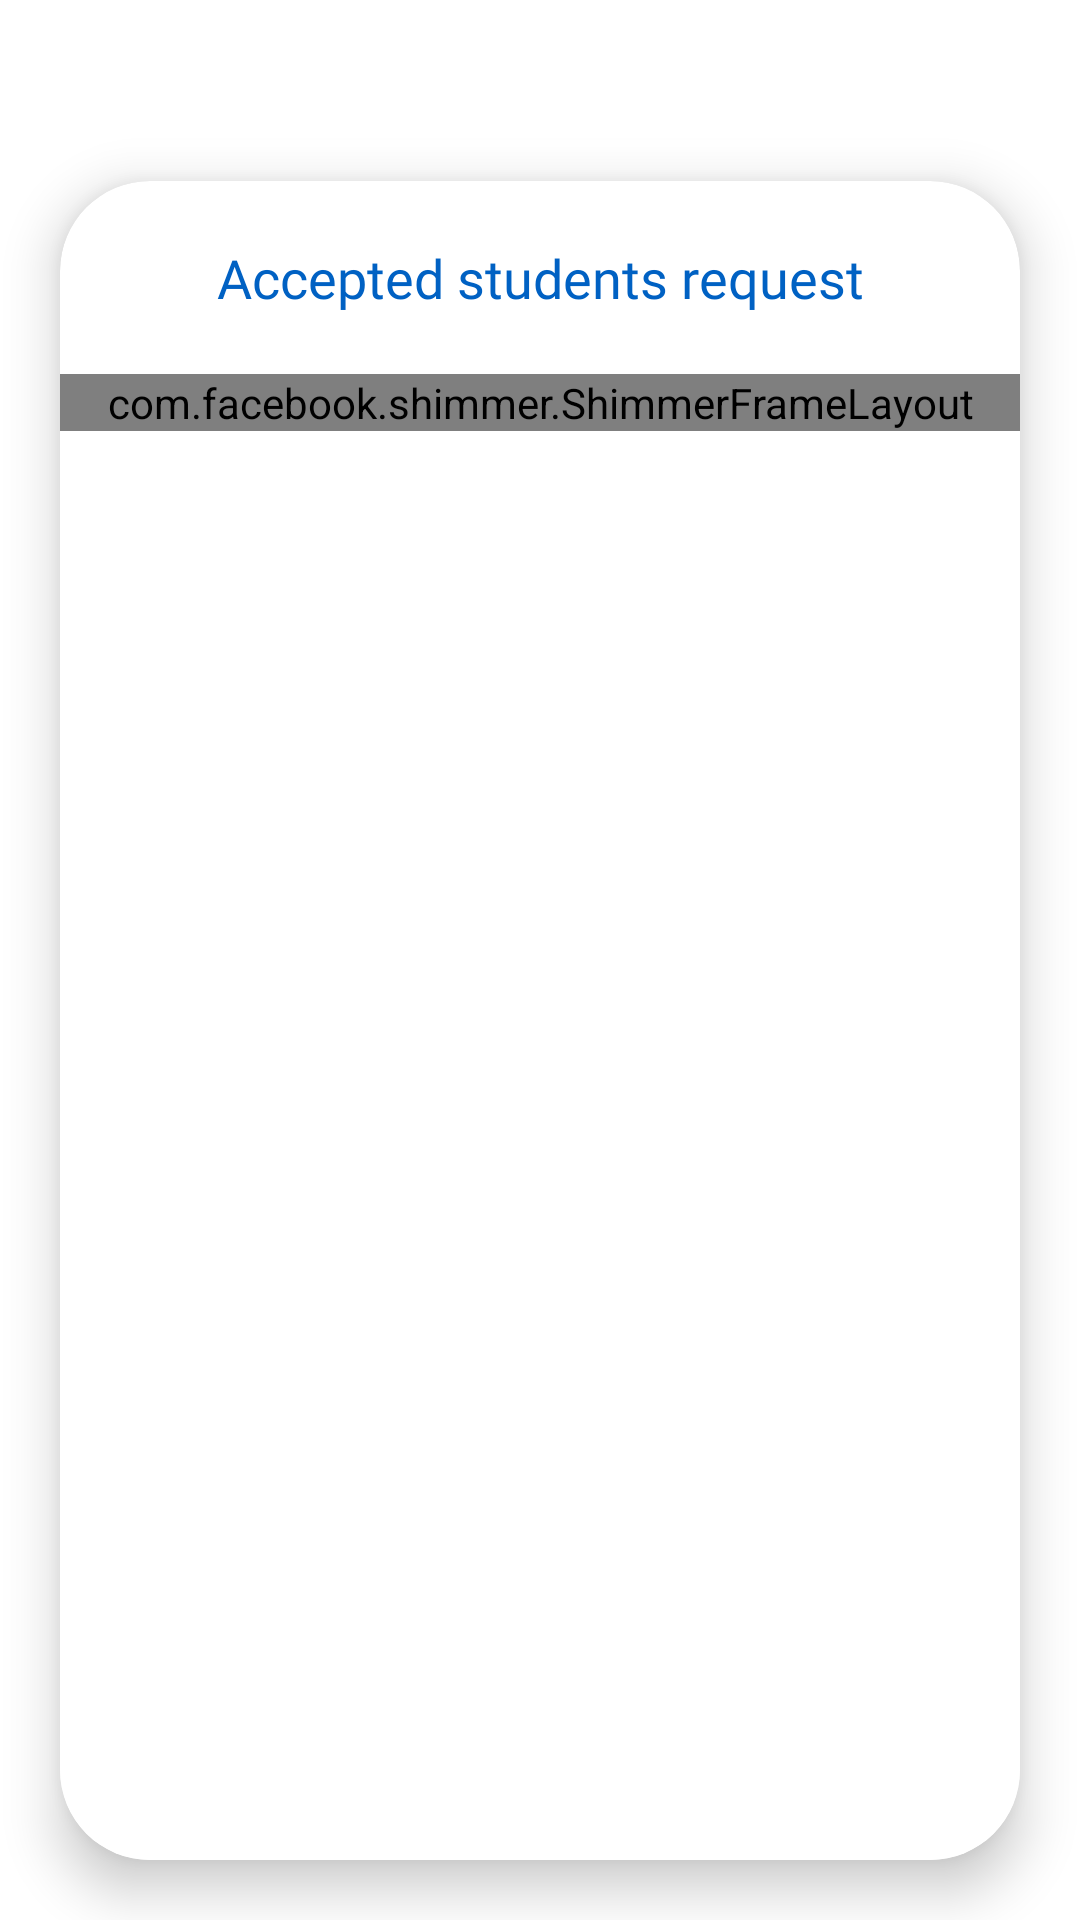

Reconstruct the res/layout file that produces this screen, plus the resources it refers to.
<!-- AndroidManifest.xml: application theme Theme.AttendanceCall -->
<!-- res/layout/activity_your_students.xml -->
<?xml version="1.0" encoding="utf-8"?>
<RelativeLayout xmlns:android="http://schemas.android.com/apk/res/android"
    xmlns:app="http://schemas.android.com/apk/res-auto"
    xmlns:tools="http://schemas.android.com/tools"
    android:layout_width="match_parent"
    android:layout_height="match_parent"
    tools:context=".YourStudents"
    android:orientation="vertical">

  <ImageView
      android:id="@+id/yourStudent_back_img"
      android:layout_width="wrap_content"
      android:layout_height="wrap_content"
      app:srcCompat="@drawable/ic_baseline_arrow_back_24"
      android:elevation="20dp"
      android:paddingTop="15dp"
      android:paddingLeft="15dp"
      android:paddingRight="15dp"
      android:paddingBottom="15dp"
      android:background="@drawable/back_background" />

  <LinearLayout
      android:layout_width="match_parent"
      android:layout_height="match_parent"
      android:orientation="vertical"
      android:background="@color/app_background">


    <LinearLayout
        android:layout_width="match_parent"
        android:layout_height="wrap_content"
        android:layout_marginLeft="-10dp"
        android:layout_marginRight="-10dp"
        android:background="@drawable/login_bg"
        android:orientation="vertical"
        android:paddingTop="40dp"
        android:paddingBottom="100dp"/>

    <androidx.cardview.widget.CardView
        android:layout_width="match_parent"
        android:layout_height="match_parent"
        android:orientation="vertical"
        android:layout_marginTop="-80dp"
        android:layout_marginRight="20dp"
        android:layout_marginLeft="20dp"
        android:layout_marginBottom="20dp"
        app:cardCornerRadius="30dp"
        app:cardBackgroundColor="@color/app_background"
        android:outlineSpotShadowColor="#000000"
        app:cardElevation="10dp">

      <LinearLayout
          android:layout_width="match_parent"
          android:layout_height="match_parent"
          android:orientation="vertical">

        <LinearLayout
            android:layout_width="match_parent"
            android:layout_height="wrap_content"
            android:layout_gravity="center"
            android:orientation="horizontal"
            android:layout_margin="10dp">

          <TextView
              android:layout_width="match_parent"
              android:layout_height="wrap_content"
              android:textSize="18dp"
              android:padding="10dp"
              android:textColor="@color/app_default"
              android:text="Accepted students request"
              android:layout_gravity="center"
              android:gravity="center"
              android:fontFamily="@font/f6">

          </TextView>

        </LinearLayout>

        <LinearLayout
            android:layout_width="match_parent"
            android:layout_height="match_parent"
            android:orientation="vertical"
            android:background="@drawable/subject_list_bg">

          <com.facebook.shimmer.ShimmerFrameLayout
              android:layout_width="match_parent"
              android:layout_height="wrap_content"
              android:id="@+id/shimmer_list_yourStudent">

            <LinearLayout
                android:layout_width="match_parent"
                android:layout_height="wrap_content"
                android:orientation="vertical">

              <include layout="@layout/shimmer_of_list"/>
              <include layout="@layout/shimmer_of_list"/>
              <include layout="@layout/shimmer_of_list"/>
              <include layout="@layout/shimmer_of_list"/>
              <include layout="@layout/shimmer_of_list"/>
              <include layout="@layout/shimmer_of_list"/>
              <include layout="@layout/shimmer_of_list"/>
              <include layout="@layout/shimmer_of_list"/>

            </LinearLayout>
          </com.facebook.shimmer.ShimmerFrameLayout>

          <androidx.recyclerview.widget.RecyclerView
              android:id="@+id/yourStudent_list"
              android:visibility="gone"
              android:layout_width="match_parent"
              android:layout_height="match_parent"
              android:textAlignment="center"
              android:gravity="center_horizontal">

          </androidx.recyclerview.widget.RecyclerView>

          <TextView
              android:id="@+id/empty_viewYourStudent"
              android:layout_width="match_parent"
              android:layout_height="match_parent"
              android:gravity="center"
              android:visibility="gone"
              android:text="No Request Accepted" />

        </LinearLayout>

      </LinearLayout>
    </androidx.cardview.widget.CardView>
  </LinearLayout>
</RelativeLayout>
<!-- res/layout/shimmer_of_list.xml (included above) -->
<?xml version="1.0" encoding="utf-8"?>
<LinearLayout xmlns:android="http://schemas.android.com/apk/res/android"
    xmlns:app="http://schemas.android.com/apk/res-auto"
    android:layout_width="match_parent"
    android:layout_height="wrap_content"
    android:orientation="horizontal"
    android:layout_margin="10dp"
    >

    <TextView
        android:layout_width="match_parent"
        android:layout_height="63dp"
        android:gravity="center_vertical"
        android:paddingLeft="20dp"
        android:paddingRight="10dp"
        android:paddingTop="20dp"
        android:paddingBottom="20dp"
        android:layout_marginRight="10dp"
        android:text=""
        android:textSize="18dp"
        android:textColor="@color/app_default"
        android:layout_weight="1"
        android:background="@drawable/shimmer_bg"
        />

    <TextView
        android:layout_width="63dp"
        android:layout_height="63dp"
        android:layout_gravity="center"
        android:background="@drawable/shimmer_bg"
        app:tint="@color/app_default" />

</LinearLayout>
<!-- resources referenced by this layout -->
<resources>
  <color name="app_background">#FFFFFFFF</color>
  <color name="app_default">#0061C3</color>
  <!-- drawable ic_baseline_arrow_back_24 (drawable) -->
  <vector android:height="26dp" android:tint="@color/app_background"
      android:viewportHeight="24" android:viewportWidth="24"
      android:width="26dp" xmlns:android="http://schemas.android.com/apk/res/android">
      <path android:fillColor="@android:color/white" android:pathData="M20,11H7.83l5.59,-5.59L12,4l-8,8 8,8 1.41,-1.41L7.83,13H20v-2z"/>
  </vector>
  <!-- drawable shimmer_bg (drawable) -->
  <?xml version="1.0" encoding="utf-8"?>
  <shape xmlns:android="http://schemas.android.com/apk/res/android">
  
      <solid
          android:color="@color/shimmer_color"/>
      <corners
          android:radius="6dp"/>
  </shape>
  <!-- drawable subject_list_bg (drawable) -->
  <?xml version="1.0" encoding="utf-8"?>
  <shape xmlns:android="http://schemas.android.com/apk/res/android">
  
  
  
  
  
  
      <solid
          android:color="@color/list_background">
  
      </solid>
  
  
  
  
  
  </shape>
  <style name="Theme.AttendanceCall" parent="Theme.AppCompat.Light.NoActionBar">
          <item name="android:forceDarkAllowed" tools:targetApi="q">false</item>
          
          <item name="colorPrimary">@color/app_default</item>
          <item name="colorPrimaryVariant">@color/mobile_status</item>
          <item name="colorOnPrimary">@color/white</item>
          
          <item name="colorSecondary">@color/teal_200</item>
          <item name="colorSecondaryVariant">@color/teal_700</item>
          <item name="colorOnSecondary">@color/black</item>
          
          <item name="android:statusBarColor" tools:targetApi="l">?attr/colorPrimaryVariant</item>
          
      </style>
  <color name="shimmer_color">#D5D5D5</color>
  <color name="list_background">#FFFFFF</color>
  <color name="mobile_status">#0061C3</color>
  <color name="white">#FFFFFFFF</color>
  <color name="teal_200">#FF03DAC5</color>
  <color name="teal_700">#FF018786</color>
  <color name="black">#FF000000</color>
</resources>
